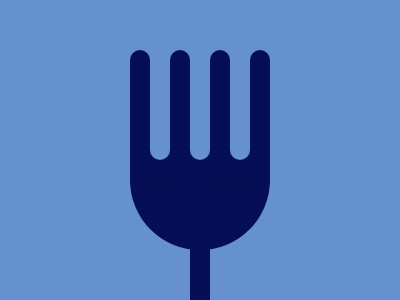

Write a web page that renders exactly this picture using CSS.

<div id="a"></div>
<div id="b"></div>
<div id="c"></div>
<div id="d"></div>
<style>
  body{
    background:#6592CF;
  }
  #a{
    width: 140px;
    height: 185px;
    border-radius:0 0 90px 90px;
    top:65;
    left:130;
    position:absolute;
    background: #060F55;
  }
  #b{
    width: 20px;
    height: 70px;
    top:240;
    left:190;
    position:absolute;
    background: #060F55;
  }
  #c{
    width: 20px;
    height: 150px;
    top:10;
    left:190;
    border-radius:20px;
    box-shadow:40px 0 #6592CF,
               -40px 0 #6592CF;
    position:absolute;
    background: #6592CF;
  }
  #d{
    width: 20px;
    height: 140px;
    top:50;
    left:170;
    border-radius:20px;
    box-shadow:40px 0 #060F55,
               80px 0 #060F55,
               -40px 0 #060F55;
    position:absolute;
    background: #060F55;
  }
</style>